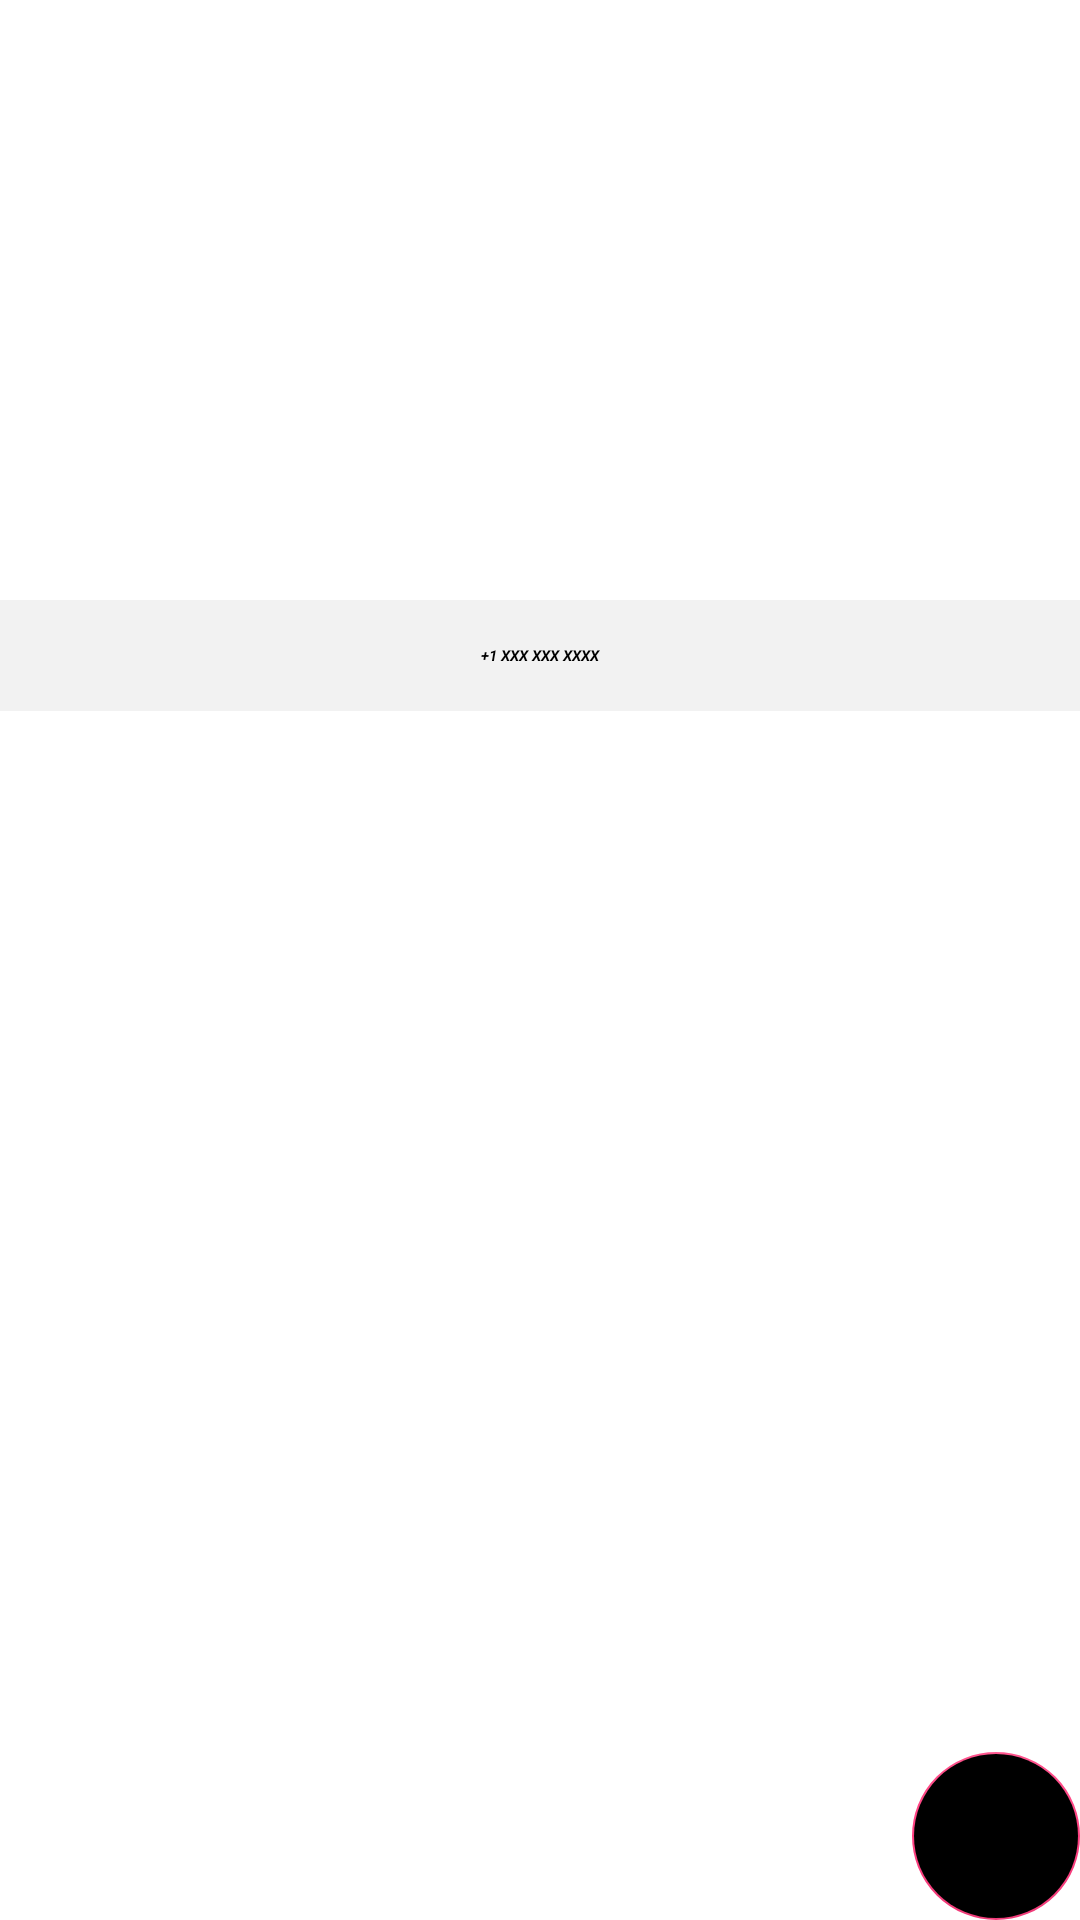

Write the Android layout XML for this screen, with the resource values it uses.
<!-- AndroidManifest.xml: application theme Theme.Animessenger -->
<!-- res/layout/fragment_enter_phone_number.xml -->
<?xml version="1.0" encoding="utf-8"?>
<FrameLayout xmlns:android="http://schemas.android.com/apk/res/android"
    xmlns:tools="http://schemas.android.com/tools"
    android:layout_width="match_parent"
    android:layout_height="match_parent"
    android:orientation="vertical"
    tools:context=".fragments.EnterPhoneNumberFragment">

    <EditText
        android:id="@+id/et_phone_number"
        android:layout_width="match_parent"
        android:layout_height="wrap_content"
        android:background="#F2F2F2"
        android:inputType="phone"
        android:hint="@string/number"
        android:padding="15dp"
        android:gravity="center"
        android:textColorHint="#000"
        android:textStyle="bold|italic"
        android:layout_marginTop="200dp" />

    <com.google.android.material.floatingactionbutton.FloatingActionButton
        android:id="@+id/fl_btn_next"
        android:layout_width="wrap_content"
        android:layout_height="wrap_content"
        android:layout_gravity="bottom|end"
        android:layout_margin="@dimen/default_margin"
        android:backgroundTint="@color/black"
        android:src="@drawable/ic_next"
        tools:ignore="SpeakableTextPresentCheck" />

</FrameLayout>
<!-- resources referenced by this layout -->
<resources>
  <color name="black">#FF000000</color>
  <string name="number">+1 XXX XXX XXXX</string>
  <style name="Theme.Animessenger" parent="MaterialDrawerTheme.Light.DarkToolbar.ActionBar.TranslucentStatus">
          <item name="colorPrimary">@color/black</item>
          <item name="colorPrimaryDark">@color/black</item>
          <item name="colorAccent">@color/material_drawer_accent</item>
  
          
          <item name="material_drawer_background">@color/material_drawer_background</item>
          <item name="material_drawer_primary_text">@color/material_drawer_primary_text</item>
          <item name="material_drawer_primary_icon">@color/material_drawer_primary_icon</item>
          <item name="material_drawer_secondary_text">@color/material_drawer_secondary_text</item>
          <item name="material_drawer_hint_text">@color/material_drawer_hint_text</item>
          <item name="material_drawer_divider">@color/material_drawer_divider</item>
          <item name="material_drawer_selected">@color/material_drawer_selected</item> 
          <item name="material_drawer_selected_legacy">@color/material_drawer_selected</item> 
          <item name="material_drawer_selected_text">@color/material_drawer_selected_text</item>
          <item name="material_drawer_header_selection_text">@color/material_drawer_header_selection_text</item>
          <item name="material_drawer_header_selection_subtext">@color/material_drawer_dark_header_selection_subtext</item>
          <item name="material_drawer_legacy_style">false</item> 
          <item name="windowActionBar">false</item>
          <item name="android:windowFullscreen">true</item>
          <item name="windowNoTitle">true</item>
      </style>
  <color name="material_drawer_accent">#FF4081</color>
  <color name="material_drawer_background">#F9F9F9</color>
  <color name="material_drawer_primary_text">#DE000000</color>
  <color name="material_drawer_primary_icon">#8A000000</color>
  <color name="material_drawer_secondary_text">#8A000000</color>
  <color name="material_drawer_hint_text">#42000000</color>
  <color name="material_drawer_divider">#1F000000</color>
  <color name="material_drawer_selected">#1F2196F3</color>
  <color name="material_drawer_selected_text">#2196F3</color>
  <color name="material_drawer_header_selection_text">#EDF1F1</color>
  <color name="material_drawer_dark_header_selection_subtext">#B3FFFFFF</color>
</resources>
